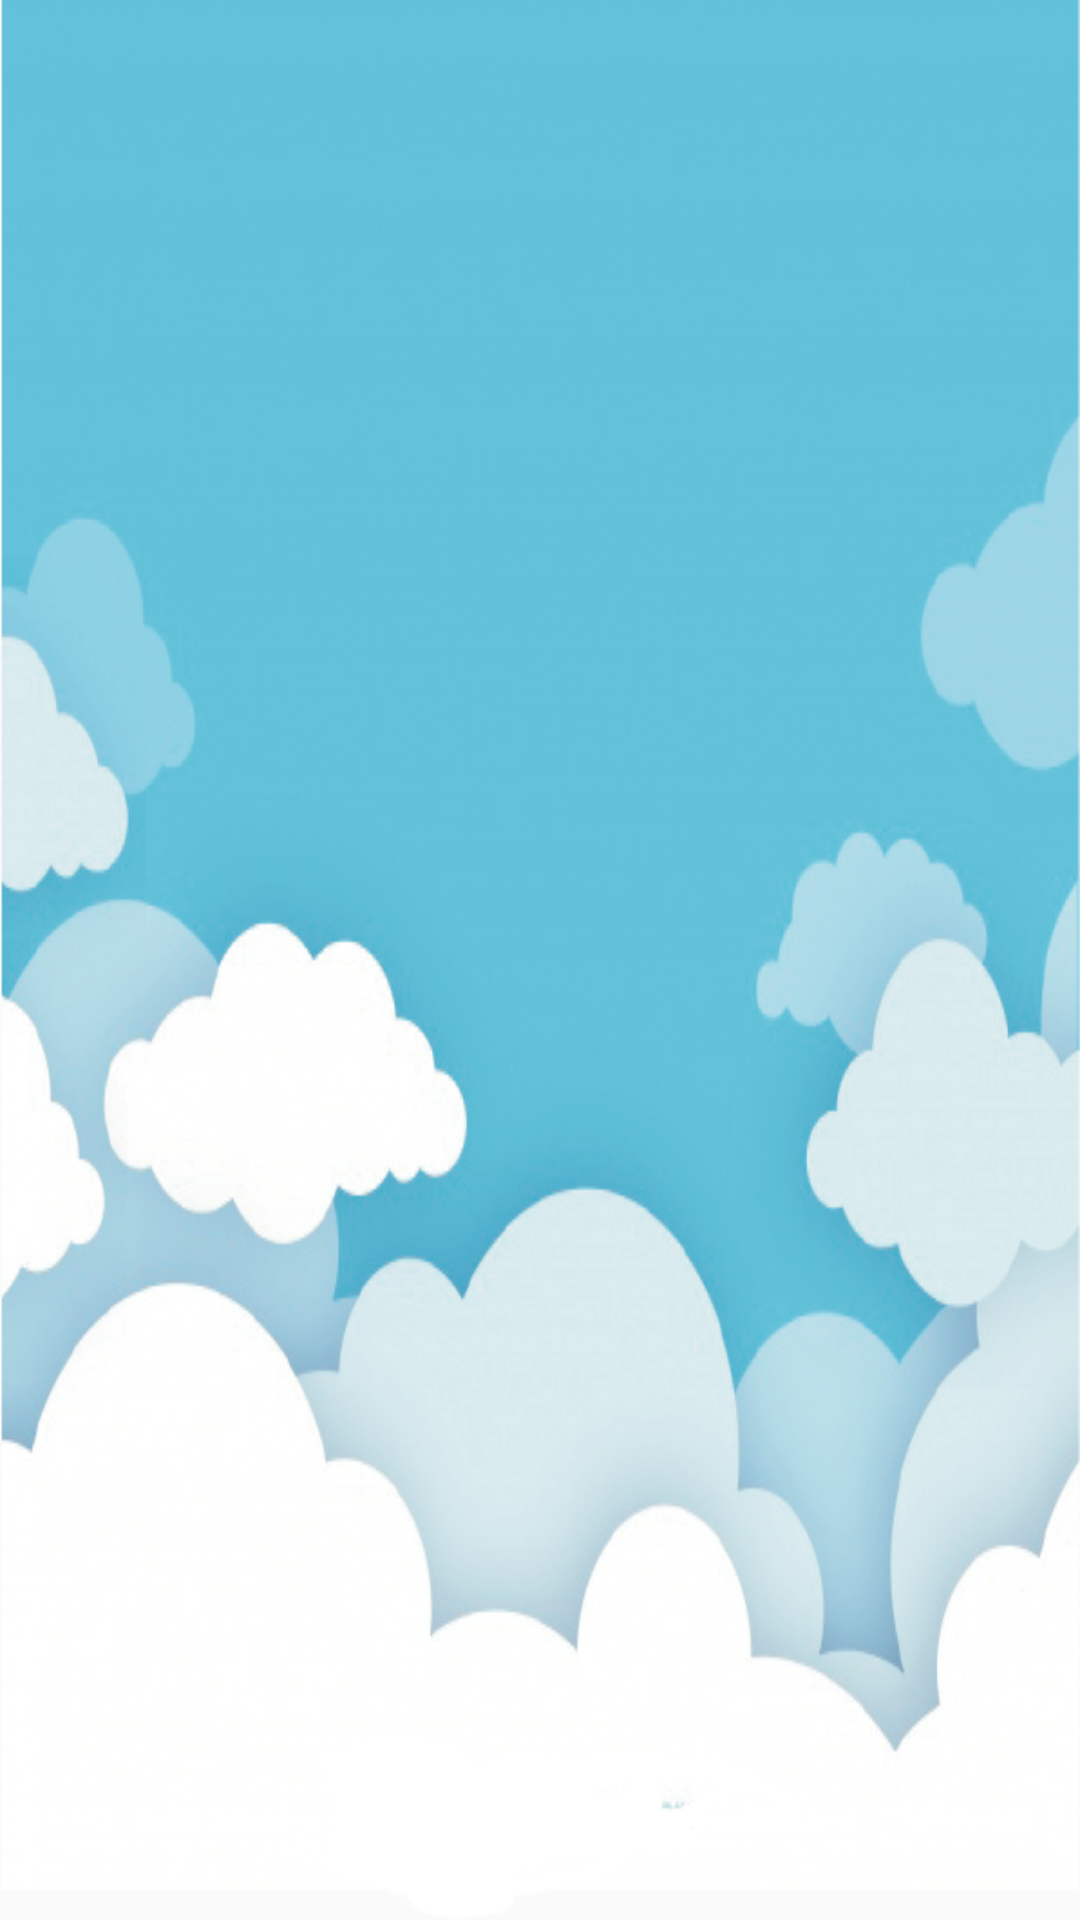

Layout XML and referenced resources for this Android screen:
<!-- AndroidManifest.xml: application theme AppTheme -->
<!-- res/layout/activity_splash_screen.xml -->
<?xml version="1.0" encoding="utf-8"?>

<android.support.constraint.ConstraintLayout xmlns:android="http://schemas.android.com/apk/res/android"
    xmlns:app="http://schemas.android.com/apk/res-auto"
    xmlns:tools="http://schemas.android.com/tools"
    android:layout_width="match_parent"
    android:layout_height="match_parent"
    android:background="@drawable/prueva_cielo"
    tools:context=".SplashScreen">


    <ImageView
        android:id="@+id/imageView"
        android:layout_width="wrap_content"
        android:layout_height="wrap_content"
        app:layout_constraintBottom_toBottomOf="parent"
        app:layout_constraintEnd_toEndOf="parent"
        app:layout_constraintHorizontal_bias="0.5"
        app:layout_constraintStart_toStartOf="parent"
        app:layout_constraintTop_toTopOf="parent"
        app:srcCompat="@drawable/sprite_avion" />
</android.support.constraint.ConstraintLayout>
<!-- resources referenced by this layout -->
<resources>
  <!-- drawable prueva_cielo: png bitmap (drawable, 197071 bytes) -->
  <style name="AppTheme" parent="Theme.AppCompat.Light.NoActionBar">
          
          <item name="actionBarStyle">@style/Theme.AppCompat.Light.NoActionBar</item>
          <item name="colorPrimary">@color/colorPrimary</item>
          <item name="colorPrimaryDark">@color/colorPrimaryDark</item>
          <item name="colorAccent">@color/colorAccent</item>
  
      </style>
  <color name="colorPrimary">#3F51B5</color>
  <color name="colorPrimaryDark">#303f9f</color>
  <color name="colorAccent">#66ccf7</color>
</resources>
